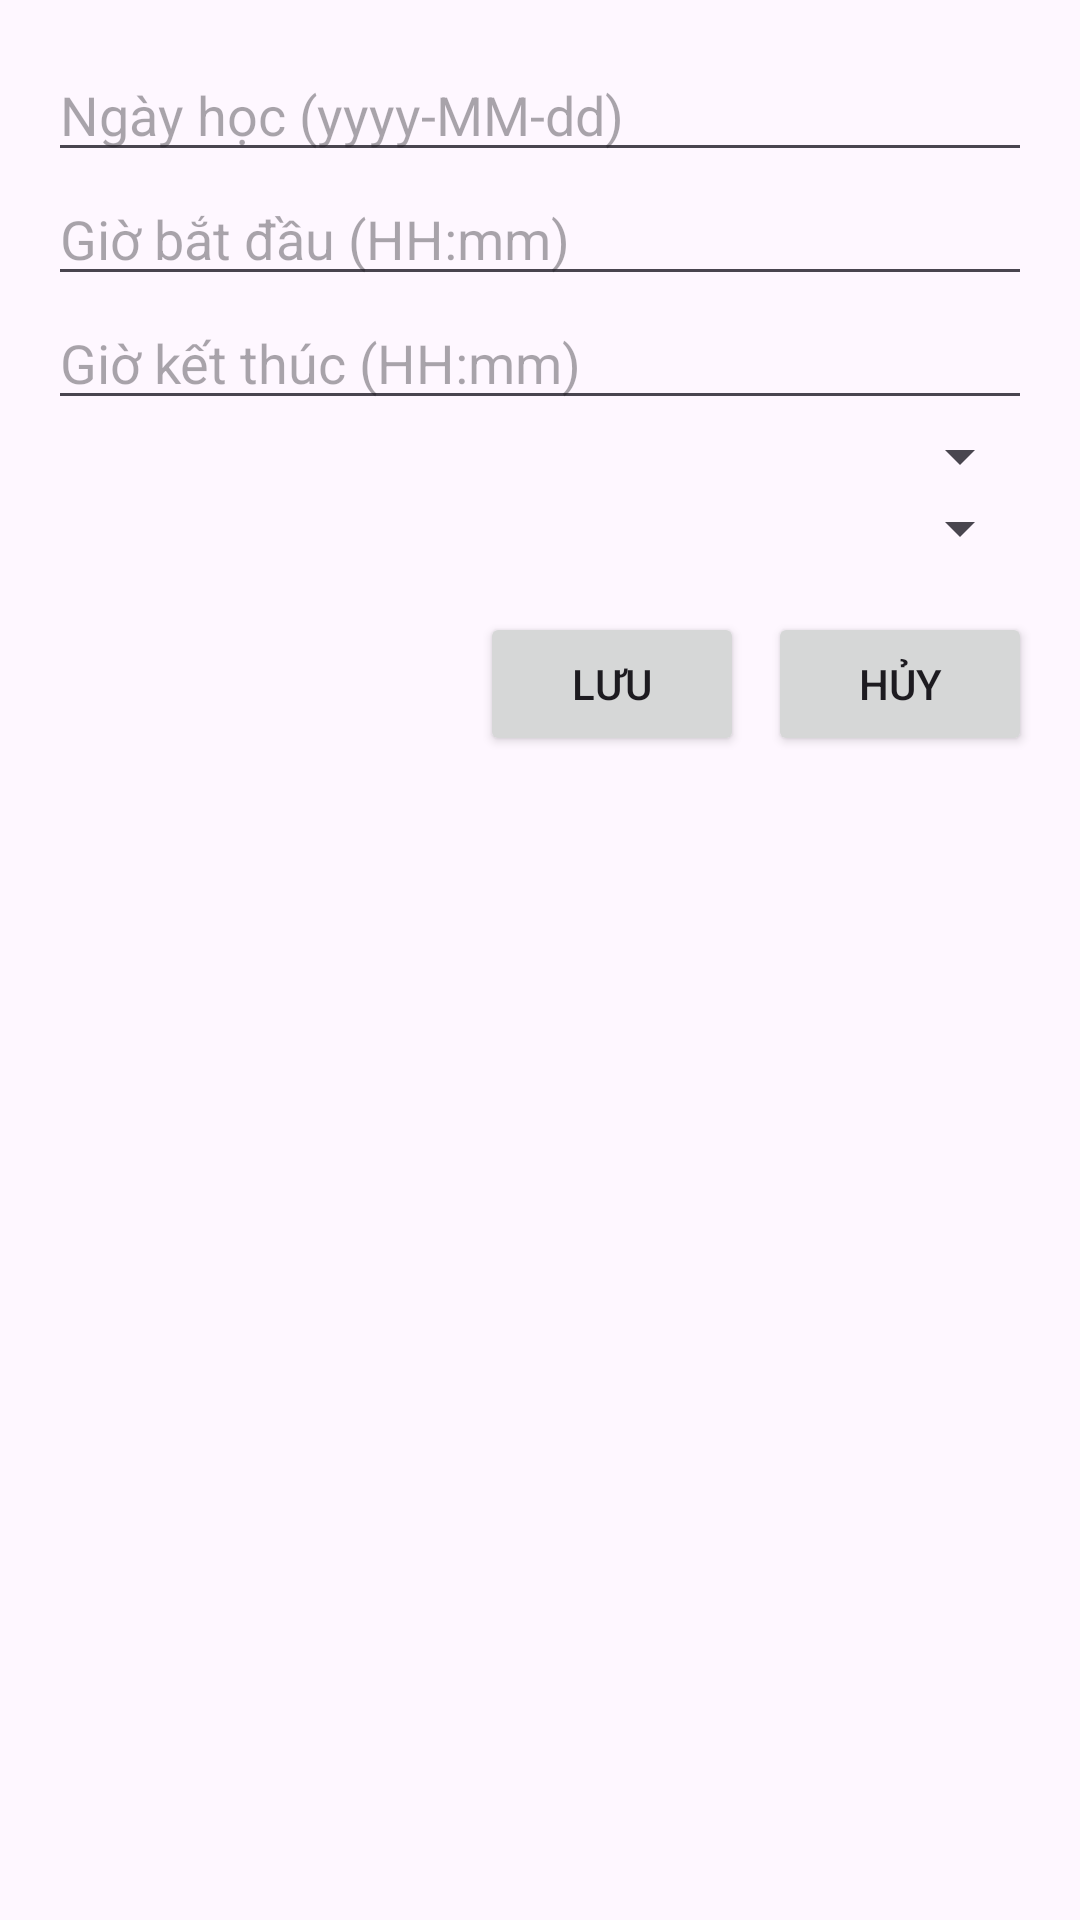

The Android layout XML behind this screen, and the referenced resources:
<!-- AndroidManifest.xml: application theme Theme.QLSV_android -->
<!-- res/layout/dialog_create_schedule.xml -->
<?xml version="1.0" encoding="utf-8"?>
<androidx.constraintlayout.widget.ConstraintLayout xmlns:android="http://schemas.android.com/apk/res/android"
    xmlns:tools="http://schemas.android.com/tools"
    android:layout_width="match_parent"
    android:layout_height="match_parent">
    <LinearLayout
        xmlns:android="http://schemas.android.com/apk/res/android"
        android:layout_width="match_parent"
        android:layout_height="wrap_content"
        android:orientation="vertical"
        android:padding="16dp"
        tools:ignore="MissingConstraints">

        <EditText
            android:id="@+id/edtNgayHoc"
            android:layout_width="match_parent"
            android:layout_height="wrap_content"
            android:hint="Ngày học (yyyy-MM-dd)"
            android:inputType="date" />

        <EditText
            android:id="@+id/edtGioBatDau"
            android:layout_width="match_parent"
            android:layout_height="wrap_content"
            android:hint="Giờ bắt đầu (HH:mm)"
            android:inputType="time" />

        <EditText
            android:id="@+id/edtGioKetThuc"
            android:layout_width="match_parent"
            android:layout_height="wrap_content"
            android:hint="Giờ kết thúc (HH:mm)"
            android:inputType="time" />

        <Spinner
            android:id="@+id/spinnerLop"
            android:layout_width="match_parent"
            android:layout_height="wrap_content"
            android:prompt="@string/select_class"/>

        <Spinner
            android:id="@+id/spinnerMonHoc"
            android:layout_width="match_parent"
            android:layout_height="wrap_content"
            android:prompt="@string/select_subject"/>

        <LinearLayout
            android:layout_width="match_parent"
            android:layout_height="wrap_content"
            android:orientation="horizontal"
            android:gravity="end"
            android:layout_marginTop="16dp">

            <Button
                android:id="@+id/btnLuu"
                android:layout_width="wrap_content"
                android:layout_height="wrap_content"
                android:text="Lưu" />

            <Button
                android:id="@+id/btnHuy"
                android:layout_width="wrap_content"
                android:layout_height="wrap_content"
                android:text="Hủy"
                android:layout_marginLeft="8dp" />
        </LinearLayout>
    </LinearLayout>

</androidx.constraintlayout.widget.ConstraintLayout>
<!-- resources referenced by this layout -->
<resources>
  <style name="Theme.QLSV_android" parent="Base.Theme.QLSV_android" />
  <style name="Base.Theme.QLSV_android" parent="Theme.Material3.DayNight.NoActionBar">
          
          
      </style>
</resources>
